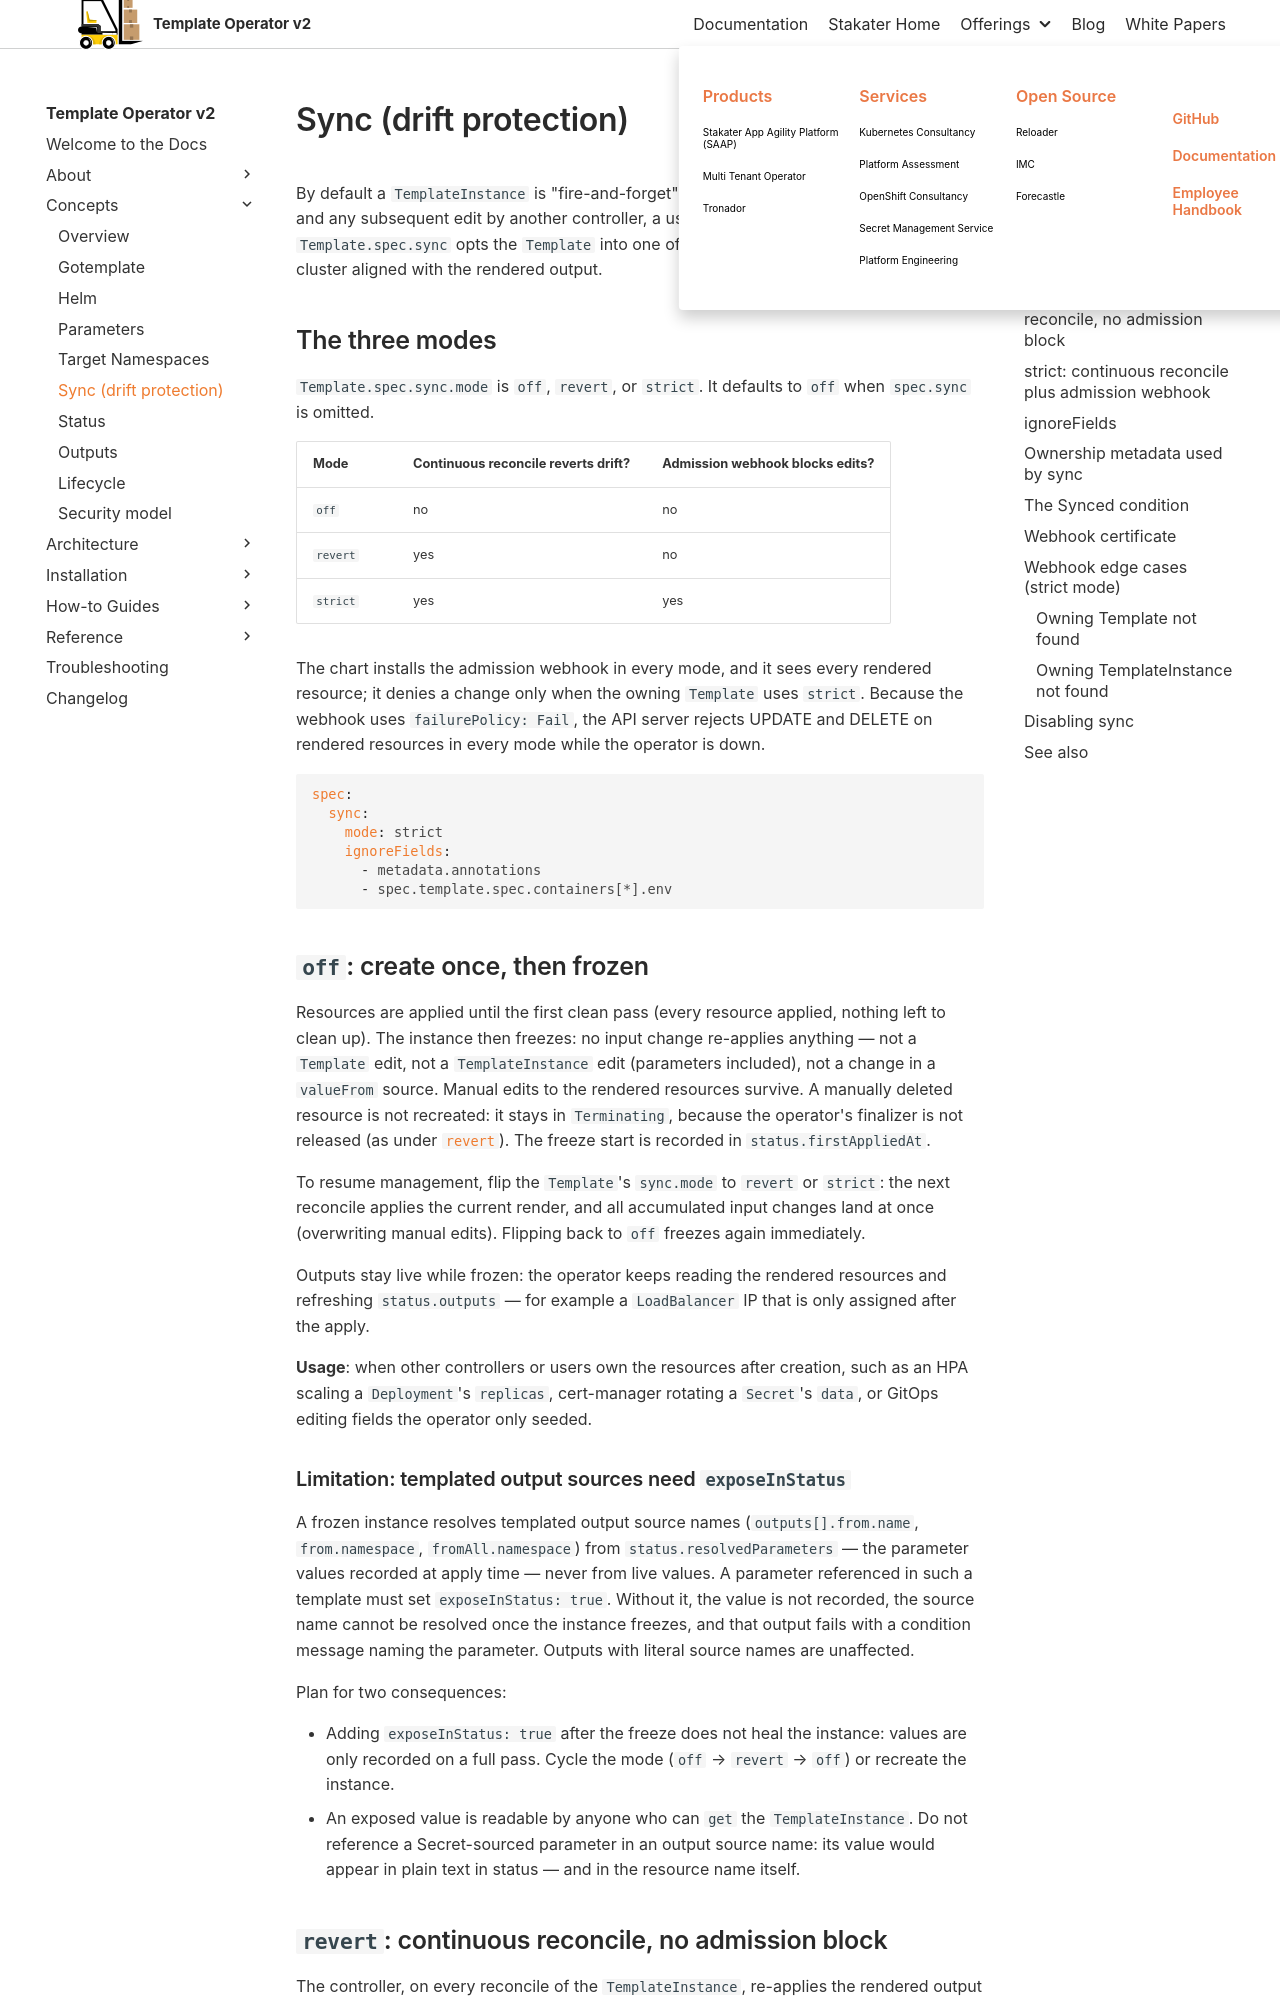

repository: stakater/template-operator-v2-docs · page: 0.1/concepts/sync.html · generator: mkdocs

# Sync (drift protection)

By default a `TemplateInstance` is "fire-and-forget": rendered resources are applied once, and any subsequent edit by another controller, a user, or a different operator is left alone. `Template.spec.sync` opts the `Template` into one of two stricter modes that keep the live cluster aligned with the rendered output.

## The three modes

`Template.spec.sync.mode` is `off`, `revert`, or `strict`. It defaults to `off` when `spec.sync` is omitted.

| Mode | Continuous reconcile reverts drift? | Admission webhook blocks edits? |
|------|--------------------------------------|----------------------------------|
| `off` | no | no |
| `revert` | yes | no |
| `strict` | yes | yes |

The chart installs the admission webhook in every mode, and it sees every rendered resource; it denies a change only when the owning `Template` uses `strict`. Because the webhook uses `failurePolicy: Fail`, the API server rejects UPDATE and DELETE on rendered resources in every mode while the operator is down.

```yaml
spec:
  sync:
    mode: strict
    ignoreFields:
      - metadata.annotations
      - spec.template.spec.containers[*].env
```

## `off`: create once, then frozen

Resources are applied until the first clean pass (every resource applied, nothing left to clean up). The instance then freezes: no input change re-applies anything — not a `Template` edit, not a `TemplateInstance` edit (parameters included), not a change in a `valueFrom` source. Manual edits to the rendered resources survive. A manually deleted resource is not recreated: it stays in `Terminating`, because the operator's finalizer is not released (as under [`revert`](#revert-continuous-reconcile-no-admission-block)). The freeze start is recorded in `status.firstAppliedAt`.

To resume management, flip the `Template`'s `sync.mode` to `revert` or `strict`: the next reconcile applies the current render, and all accumulated input changes land at once (overwriting manual edits). Flipping back to `off` freezes again immediately.

Outputs stay live while frozen: the operator keeps reading the rendered resources and refreshing `status.outputs` — for example a `LoadBalancer` IP that is only assigned after the apply.

**Usage**: when other controllers or users own the resources after creation, such as an HPA scaling a `Deployment`'s `replicas`, cert-manager rotating a `Secret`'s `data`, or GitOps editing fields the operator only seeded.

### Limitation: templated output sources need `exposeInStatus`

A frozen instance resolves templated output source names (`outputs[].from.name`, `from.namespace`, `fromAll.namespace`) from `status.resolvedParameters` — the parameter values recorded at apply time — never from live values. A parameter referenced in such a template must set `exposeInStatus: true`. Without it, the value is not recorded, the source name cannot be resolved once the instance freezes, and that output fails with a condition message naming the parameter. Outputs with literal source names are unaffected.

Plan for two consequences:

- Adding `exposeInStatus: true` after the freeze does not heal the instance: values are only recorded on a full pass. Cycle the mode (`off` → `revert` → `off`) or recreate the instance.
- An exposed value is readable by anyone who can `get` the `TemplateInstance`. Do not reference a Secret-sourced parameter in an output source name: its value would appear in plain text in status — and in the resource name itself.
